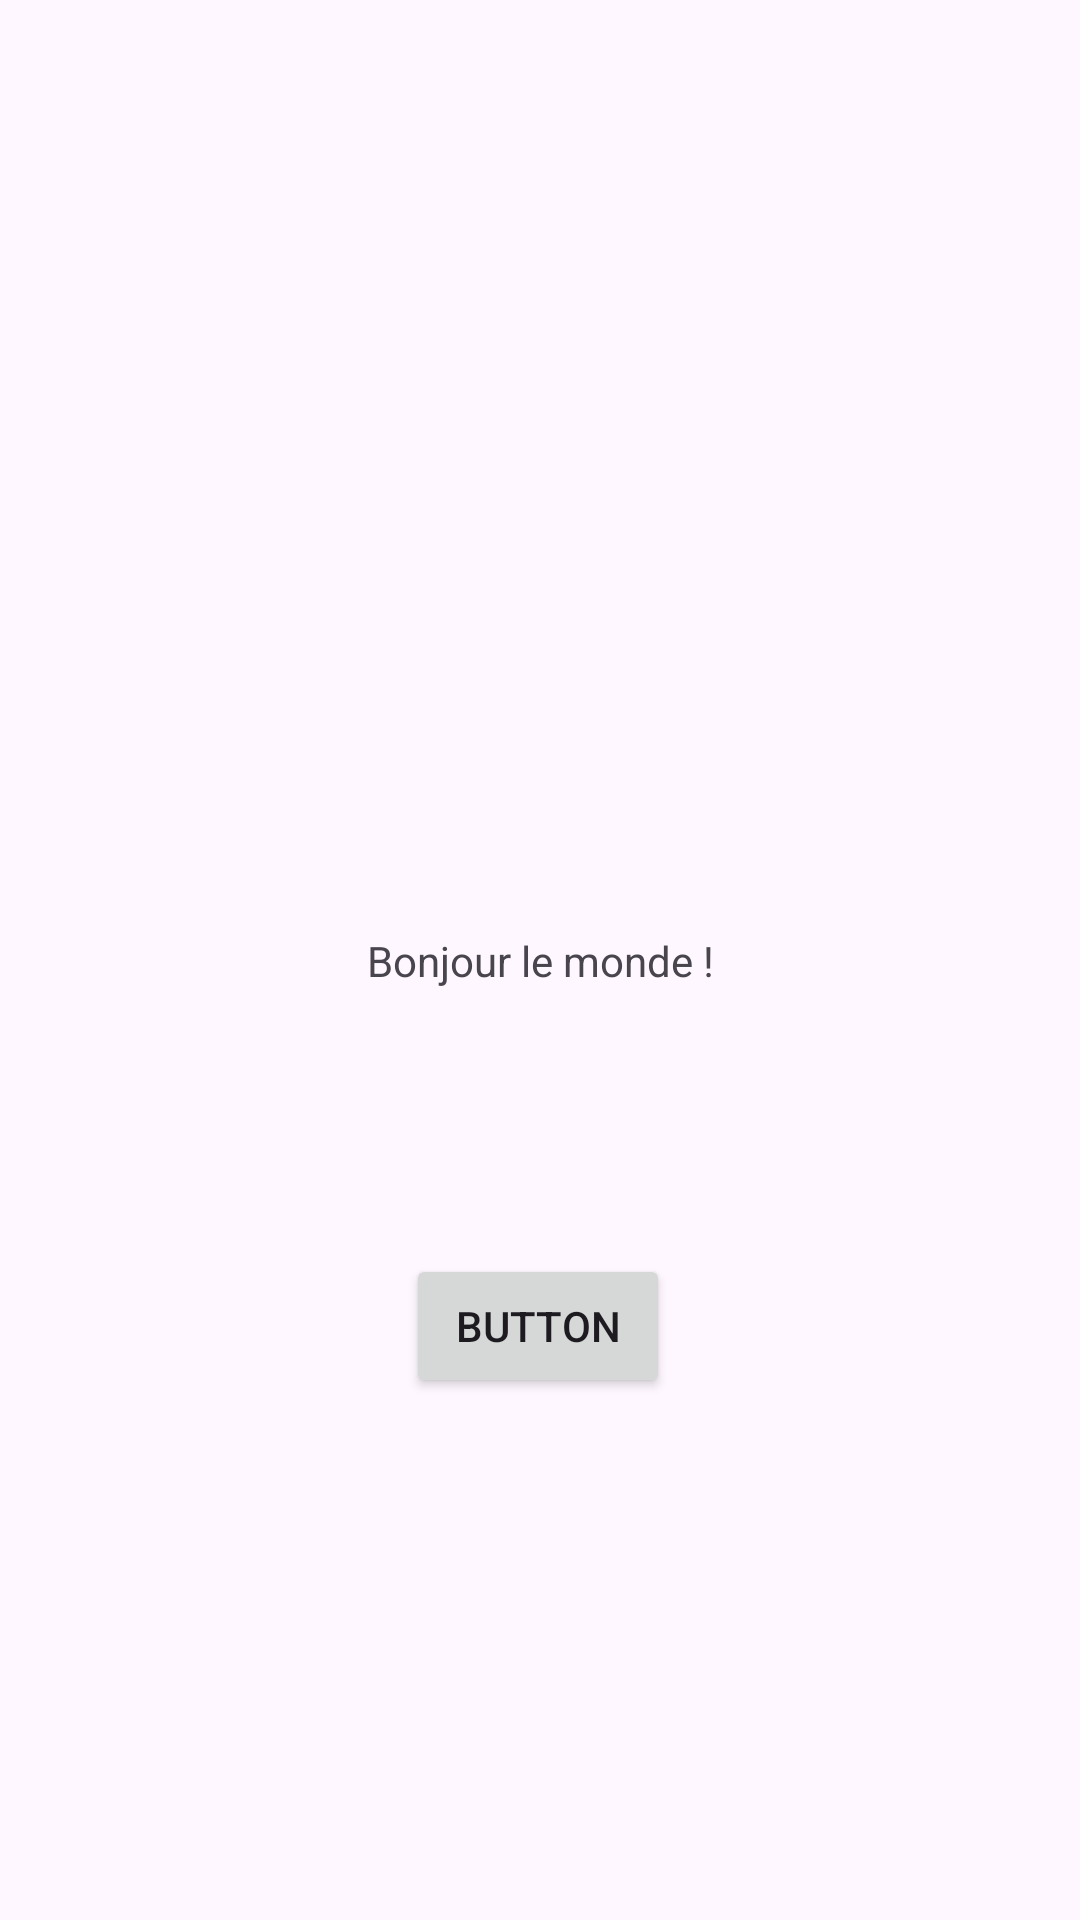

Write the Android layout XML for this screen, with the resource values it uses.
<!-- AndroidManifest.xml: application theme Theme.TalkiewalkieKotlin -->
<!-- res/layout/activity_main.xml -->
<?xml version="1.0" encoding="utf-8"?>
<androidx.constraintlayout.widget.ConstraintLayout xmlns:android="http://schemas.android.com/apk/res/android"
    xmlns:app="http://schemas.android.com/apk/res-auto"
    xmlns:tools="http://schemas.android.com/tools"
    android:id="@+id/main"
    android:layout_width="match_parent"
    android:layout_height="match_parent"
    tools:context=".MainActivity">

    <TextView
        android:id="@+id/textView"
        android:layout_width="wrap_content"
        android:layout_height="wrap_content"
        android:text="@string/bonjour_le_monde"
        app:layout_constraintBottom_toBottomOf="parent"
        app:layout_constraintEnd_toEndOf="parent"
        app:layout_constraintStart_toStartOf="parent"
        app:layout_constraintTop_toTopOf="parent" />

    <Button
        android:id="@+id/button"
        android:layout_width="wrap_content"
        android:layout_height="wrap_content"
        android:text="Button"
        app:layout_constraintBottom_toBottomOf="parent"
        app:layout_constraintEnd_toEndOf="parent"
        app:layout_constraintHorizontal_bias="0.498"
        app:layout_constraintStart_toStartOf="parent"
        app:layout_constraintTop_toBottomOf="@+id/textView"
        app:layout_constraintVertical_bias="0.337" />

</androidx.constraintlayout.widget.ConstraintLayout>
<!-- resources referenced by this layout -->
<resources>
  <string name="bonjour_le_monde">Bonjour le monde !</string>
  <style name="Theme.TalkiewalkieKotlin" parent="Base.Theme.TalkiewalkieKotlin" />
  <style name="Base.Theme.TalkiewalkieKotlin" parent="Theme.Material3.DayNight.NoActionBar">
          
          
      </style>
</resources>
